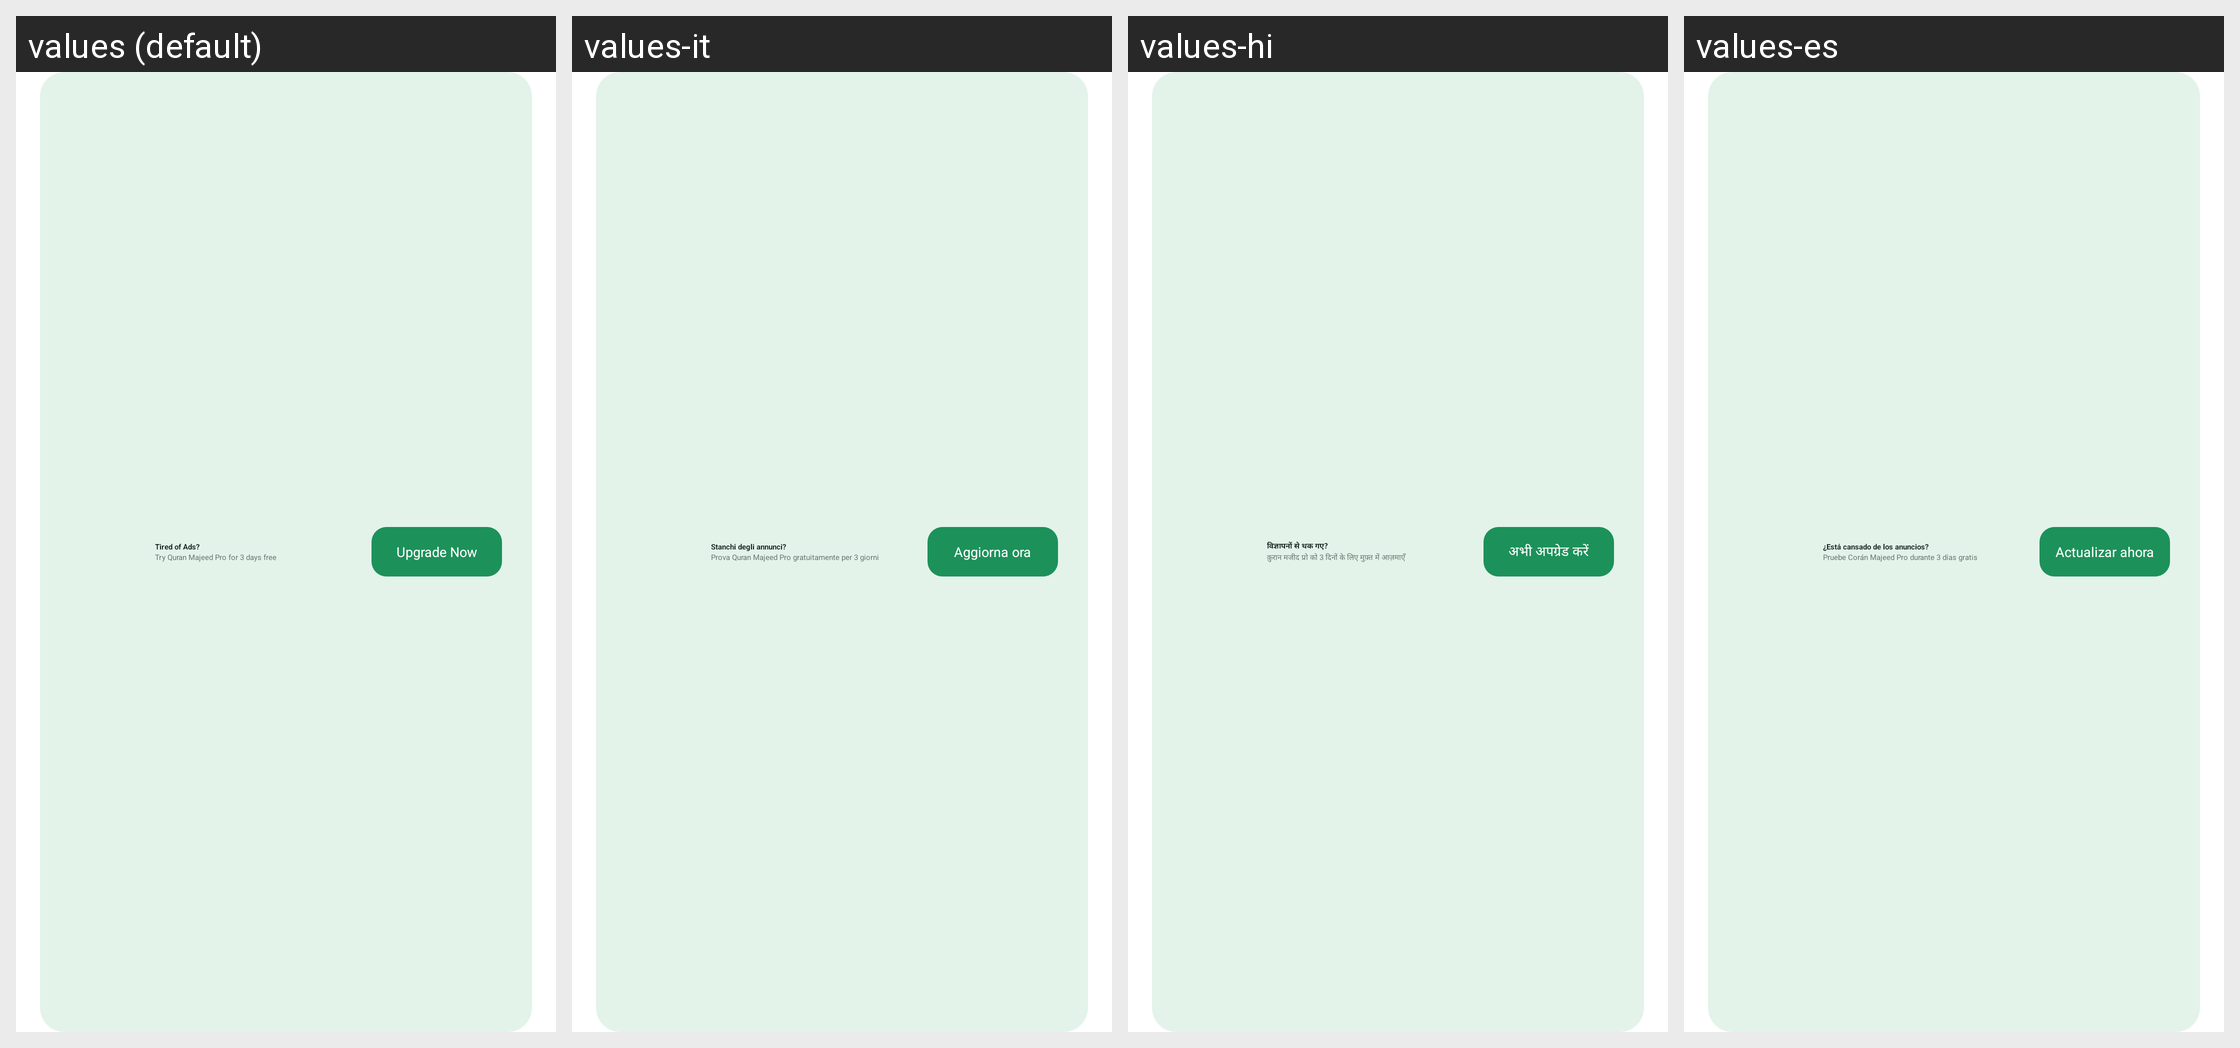

This grid shows one Android layout under several languages. Give, for every string resource on the screen, its name, the default text and each shown locale's text.
Android screen res/layout/dashboard_fb_banner_ad.xml rendered under 4 locales, left to right: values (default), values-it, values-hi, values-es. Device: Nexus 5 (rendered at 1080×1920; each locale shown at half size, 540×960, under a caption strip naming it); theme myTheme.
Other locales in the repository, not shown: values-ar, values-de, values-en, values-fa, values-fr, values-in, values-ms, values-ru, values-tr, values-ur, values-zh.
Strings drawn on this screen, with the default value and each locale's value (text and hints the layout hard-codes, and strings that could not be matched under every locale, appear in the picture but are not listed):

ad_banner_title
  values: Tired of Ads?
  values-it: Stanchi degli annunci?
  values-hi: विज्ञापनों से थक गए?
  values-es: ¿Está cansado de los anuncios?

ad_banner_3_days_free_text
  values: Try Quran Majeed Pro for 3 days free
  values-it: Prova Quran Majeed Pro gratuitamente per 3 giorni
  values-hi: क़ुरान मजीद प्रो को 3 दिनों के लिए मुफ़्त में आज़माएँ
  values-es: Pruebe Corán Majeed Pro durante 3 días gratis

upgrade_now
  values: Upgrade Now
  values-it: Aggiorna ora
  values-hi: अभी अपग्रेड करें
  values-es: Actualizar ahora
